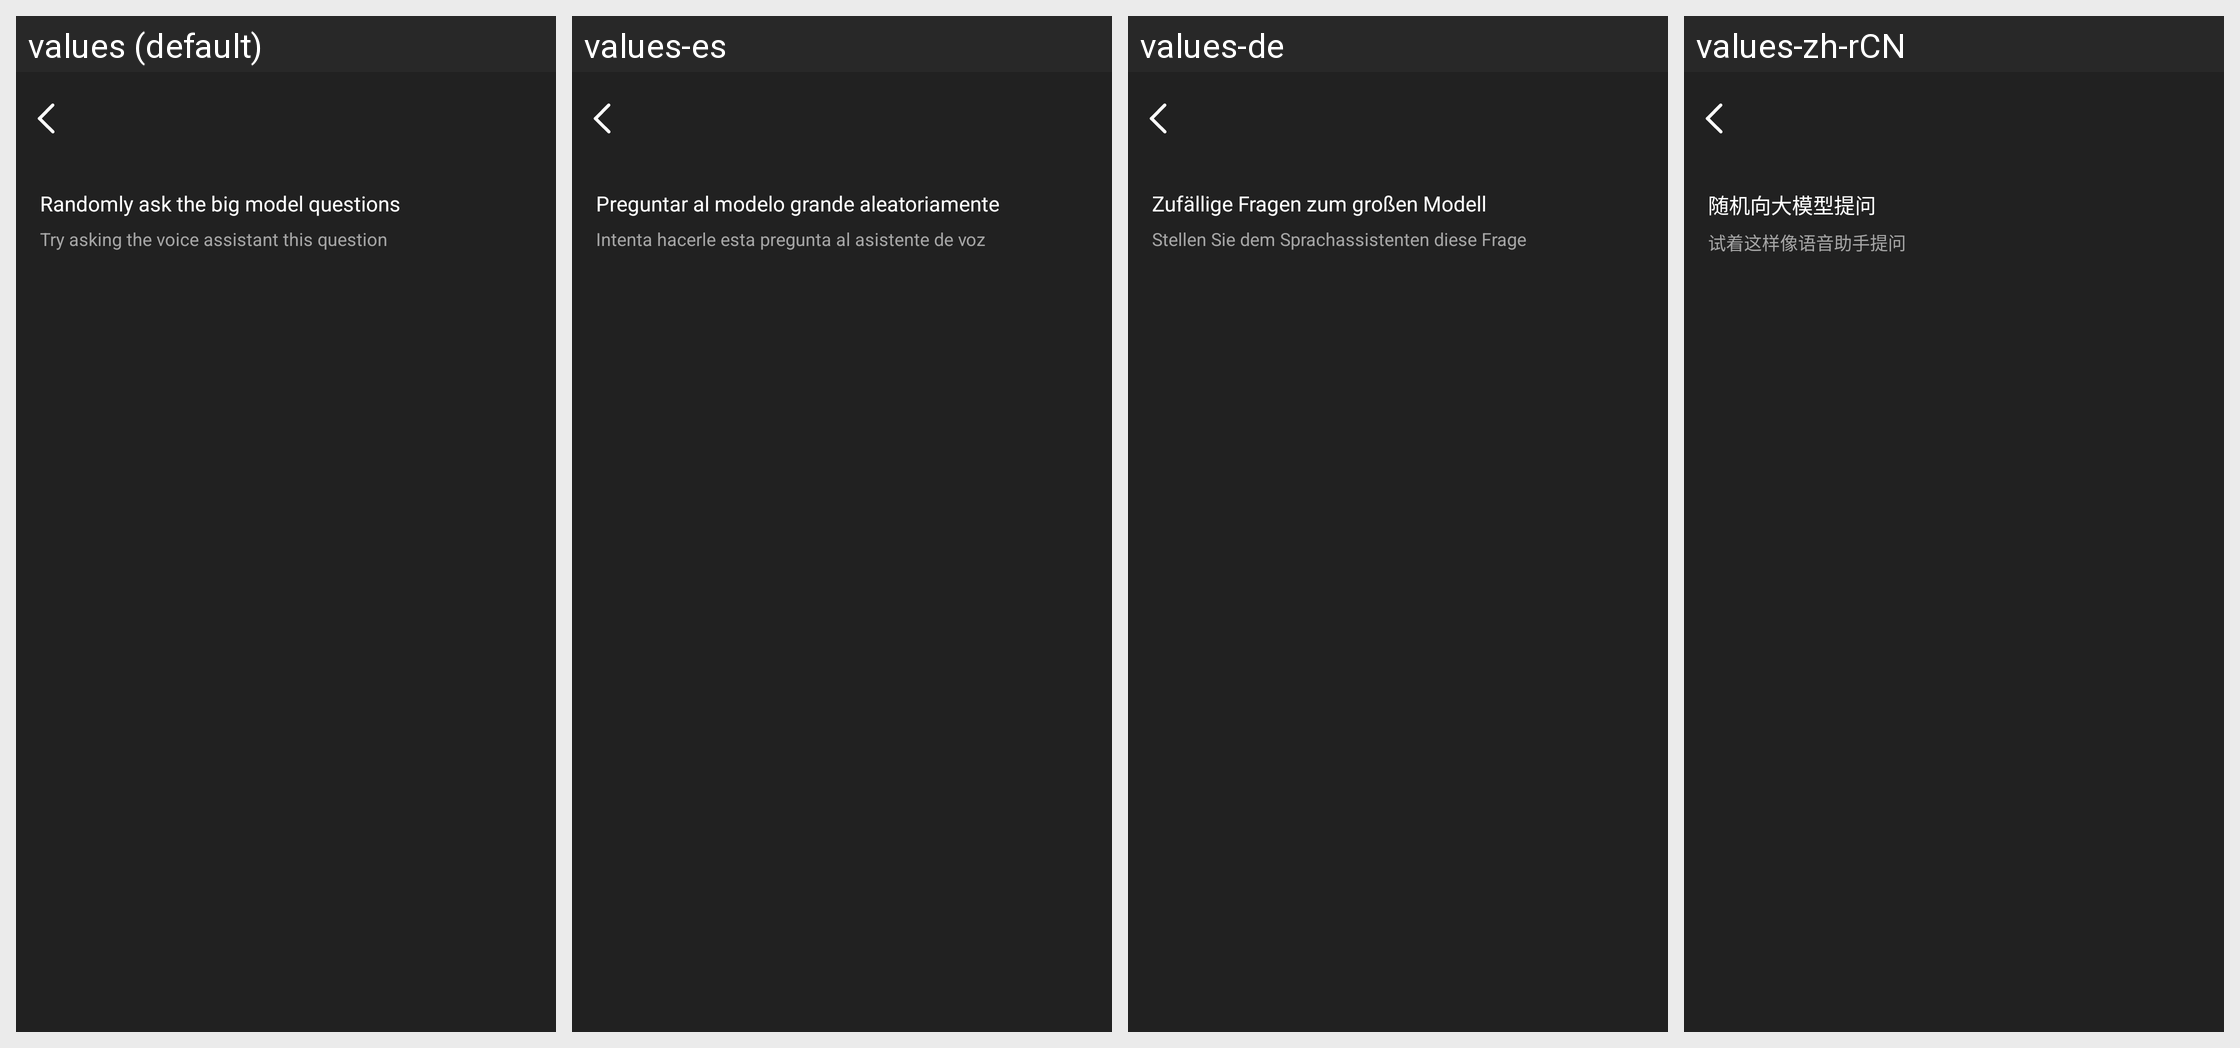

For this localized Android screen grid, give each drawn string resource with its value in every locale shown.
Android screen res/layout/activity_model_ability.xml rendered under 4 locales, left to right: values (default), values-es, values-de, values-zh-rCN. Device: Nexus 5 (rendered at 1080×1920; each locale shown at half size, 540×960, under a caption strip naming it); theme Theme.GlassStudio.
Other locales in the repository, not shown: values-ar, values-fr, values-hi-rIN, values-in-rID, values-it-rIT, values-ja, values-ko-rKR, values-pt, values-pt-rBR, values-ru-rRU, values-th-rTH, values-tr-rTR, values-vi-rVN, values-zh-rHK, values-zh-rTW.
Strings drawn on this screen, with the default value and each locale's value (text and hints the layout hard-codes, and strings that could not be matched under every locale, appear in the picture but are not listed):

h_glass_193
  values: Randomly ask the big model questions
  values-es: Preguntar al modelo grande aleatoriamente
  values-de: Zufällige Fragen zum großen Modell
  values-zh-rCN: 随机向大模型提问

h_glass_194
  values: Try asking the voice assistant this question
  values-es: Intenta hacerle esta pregunta al asistente de voz
  values-de: Stellen Sie dem Sprachassistenten diese Frage
  values-zh-rCN: 试着这样像语音助手提问
